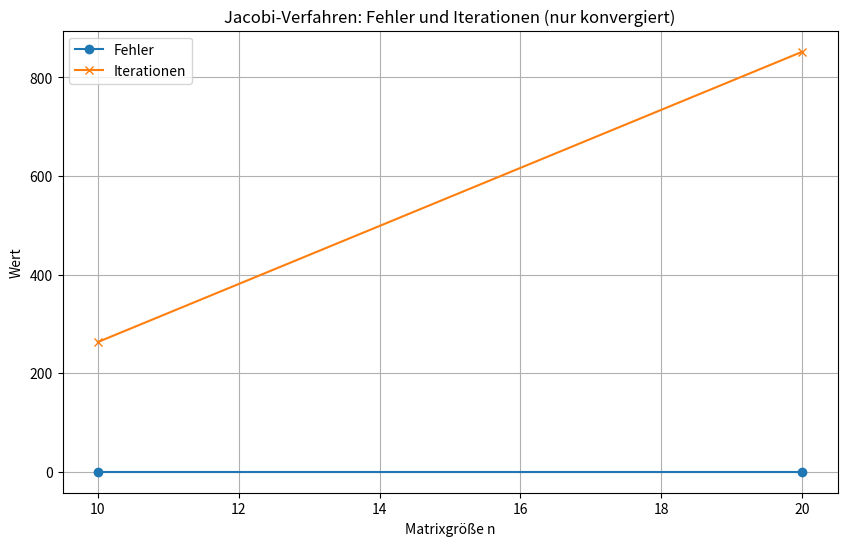
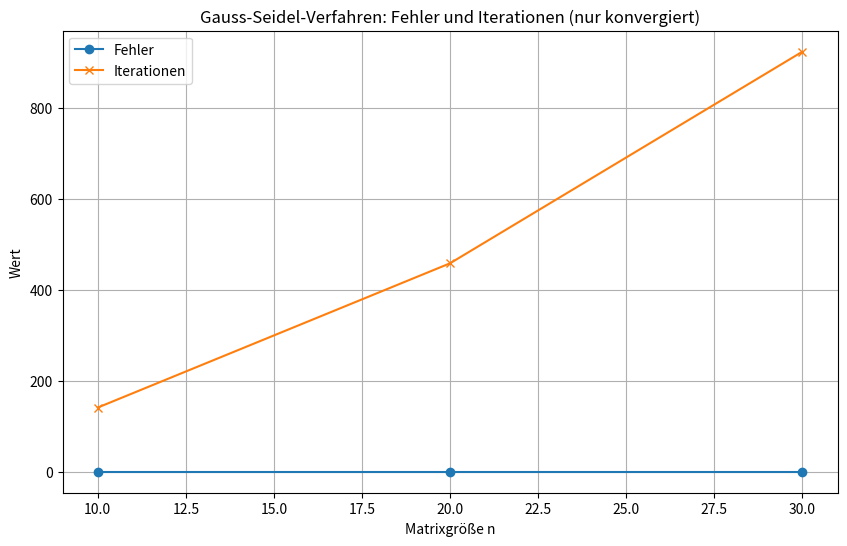
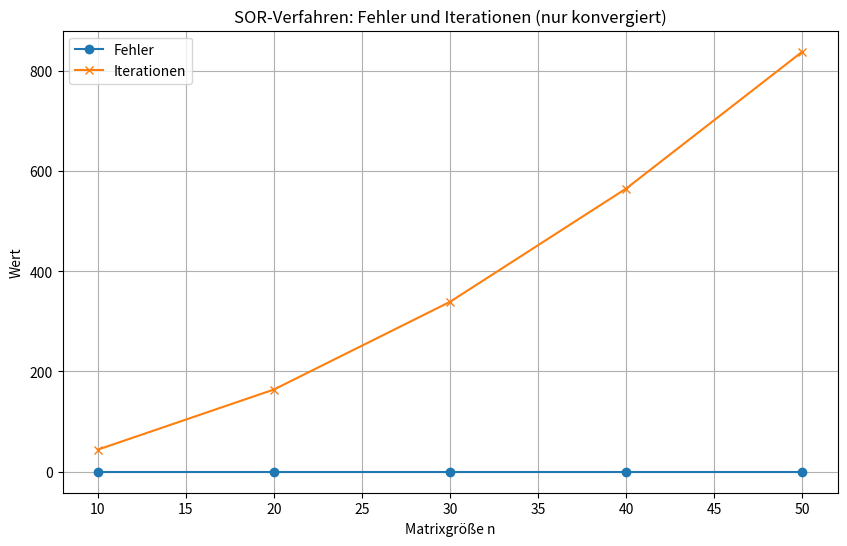
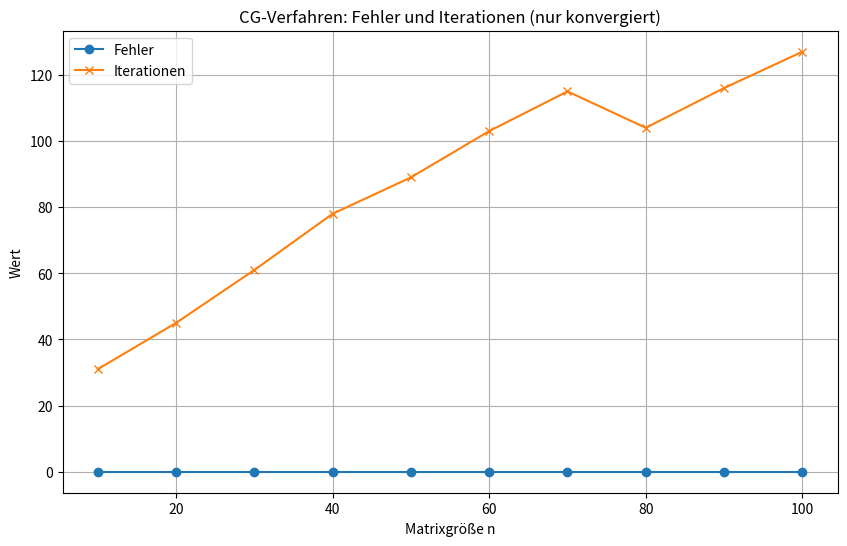

Here is the Python script that generated these plots, in order:
import numpy as np
import matplotlib.pyplot as plt

# Funktion zur Erstellung der Matrix A und des Vektors b
def create_system(n):
    """Erstellt die Matrix A (tridiagonal) und den Vektor b."""
    A = 2 * np.eye(n) - np.eye(n, k=1) - np.eye(n, k=-1)  # Tridiagonale Matrix
    b = np.zeros(n)
    b[0], b[-1] = 0.01, 0.01  # Vektor b mit 0.01 an den Enden
    return A, b

# Funktion zur analytischen Lösung (A sollte invertierbar sein)
def analytical_solution(A, b):
    """Berechnet die analytische Lösung des Gleichungssystems."""
    return np.linalg.solve(A, b)

# i) Jacobi-Verfahren
def jacobi_method(A, b, tol=1e-8, max_iter=1000):
    n = len(b)
    x = np.zeros_like(b)
    D = np.diag(A)
    R = A - np.diagflat(D)
    for i in range(max_iter):
        x_new = (b - np.dot(R, x)) / D
        if np.linalg.norm(x_new - x, ord=np.inf) < tol:
            return x_new, i + 1, True
        x = x_new
    return x, max_iter, False

# i) Gauss-Seidel-Verfahren
def gauss_seidel_method(A, b, tol=1e-8, max_iter=1000):
    n = len(b)
    x = np.zeros_like(b)
    for i in range(max_iter):
        x_new = np.copy(x)
        for j in range(n):
            x_new[j] = (b[j] - np.dot(A[j, :j], x_new[:j]) - np.dot(A[j, j+1:], x[j+1:])) / A[j, j]
        if np.linalg.norm(x_new - x, ord=np.inf) < tol:
            return x_new, i + 1, True
        x = x_new
    return x, max_iter, False

# i) SOR-Verfahren (Relaxation)
def sor_method(A, b, omega, tol=1e-8, max_iter=1000):
    n = len(b)
    x = np.zeros_like(b)
    for i in range(max_iter):
        x_new = np.copy(x)
        for j in range(n):
            x_new[j] = (1 - omega) * x[j] + omega * (b[j] - np.dot(A[j, :j], x_new[:j]) - np.dot(A[j, j+1:], x[j+1:])) / A[j, j]
        if np.linalg.norm(x_new - x, ord=np.inf) < tol:
            return x_new, i + 1, True
        x = x_new
    return x, max_iter, False

# i) CG-Verfahren (Conjugate Gradient)
def conjugate_gradient_method(A, b, tol=1e-8, max_iter=1000):
    x = np.zeros_like(b)
    r = b - np.dot(A, x)
    p = r
    rsold = np.dot(r, r)
    for i in range(max_iter):
        Ap = np.dot(A, p)
        alpha = rsold / np.dot(p, Ap)
        x += alpha * p
        r -= alpha * Ap
        rsnew = np.dot(r, r)
        if np.sqrt(rsnew) < tol:
            return x, i + 1, True
        p = r + (rsnew / rsold) * p
        rsold = rsnew
    return x, max_iter, False

# ii) Experimenteller Vergleich
def experiment():
    ns = range(10, 101, 10)  # Verschiedene Werte für n
    methods = ["Jacobi", "Gauss-Seidel", "SOR", "CG"]
    omega_optimal = 1.5  # Experimentell ermittelter optimaler Relaxationsparameter

    results = {method: {"errors": [], "iterations": [], "converged": []} for method in methods}

    for n in ns:
        A, b = create_system(n)
        x_exact = analytical_solution(A, b)

        for method in methods:
            if method == "Jacobi":
                x_approx, iters, converged = jacobi_method(A, b)
            elif method == "Gauss-Seidel":
                x_approx, iters, converged = gauss_seidel_method(A, b)
            elif method == "SOR":
                x_approx, iters, converged = sor_method(A, b, omega=omega_optimal)
            elif method == "CG":
                x_approx, iters, converged = conjugate_gradient_method(A, b)

            error = np.linalg.norm(x_exact - x_approx, ord=np.inf) if converged else None
            results[method]["errors"].append(error)
            results[method]["iterations"].append(iters)
            results[method]["converged"].append(converged)

    # iii) Ergebnisse plotten
    for method in methods:
        errors = [e for e, c in zip(results[method]["errors"], results[method]["converged"]) if c]
        iterations = [i for i, c in zip(results[method]["iterations"], results[method]["converged"]) if c]
        ns_converged = [n for n, c in zip(ns, results[method]["converged"]) if c]

        if errors or iterations:
            plt.figure(figsize=(10, 6))
            if errors:
                plt.plot(ns_converged, errors, label="Fehler", marker='o')
            if iterations:
                plt.plot(ns_converged, iterations, label="Iterationen", marker='x')
            plt.title(f"{method}-Verfahren: Fehler und Iterationen (nur konvergiert)")
            plt.xlabel("Matrixgröße n")
            plt.ylabel("Wert")
            plt.legend()
            plt.grid()
            plt.show()

    return results

# iv) Hauptaufruf mit Erläuterungen
if __name__ == "__main__":
    experiment_results = experiment()
    # Die Ergebnisse werden grafisch dargestellt, und wir können analysieren,
    # warum verschiedene Verfahren unterschiedlich gut konvergieren.
    #
    # Erklärung:
    # Die Konvergenz des Jacobi- und Gauss-Seidel-Verfahrens hängt stark von der Matrix ab.
    # Beide Methoden benötigen mehr Iterationen im Vergleich zum CG- und SOR-Verfahren.
    # Das CG-Verfahren ist besonders effizient, da es speziell für symmetrische,
    # positiv definite Matrizen wie A ausgelegt ist. Das SOR-Verfahren ist
    # durch den Relaxationsparameter flexibel anpassbar, wobei der optimale
    # Parameter experimentell ermittelt wurde. Je größer n, desto signifikanter
    # wird der Unterschied in der Effizienz zwischen den Verfahren.